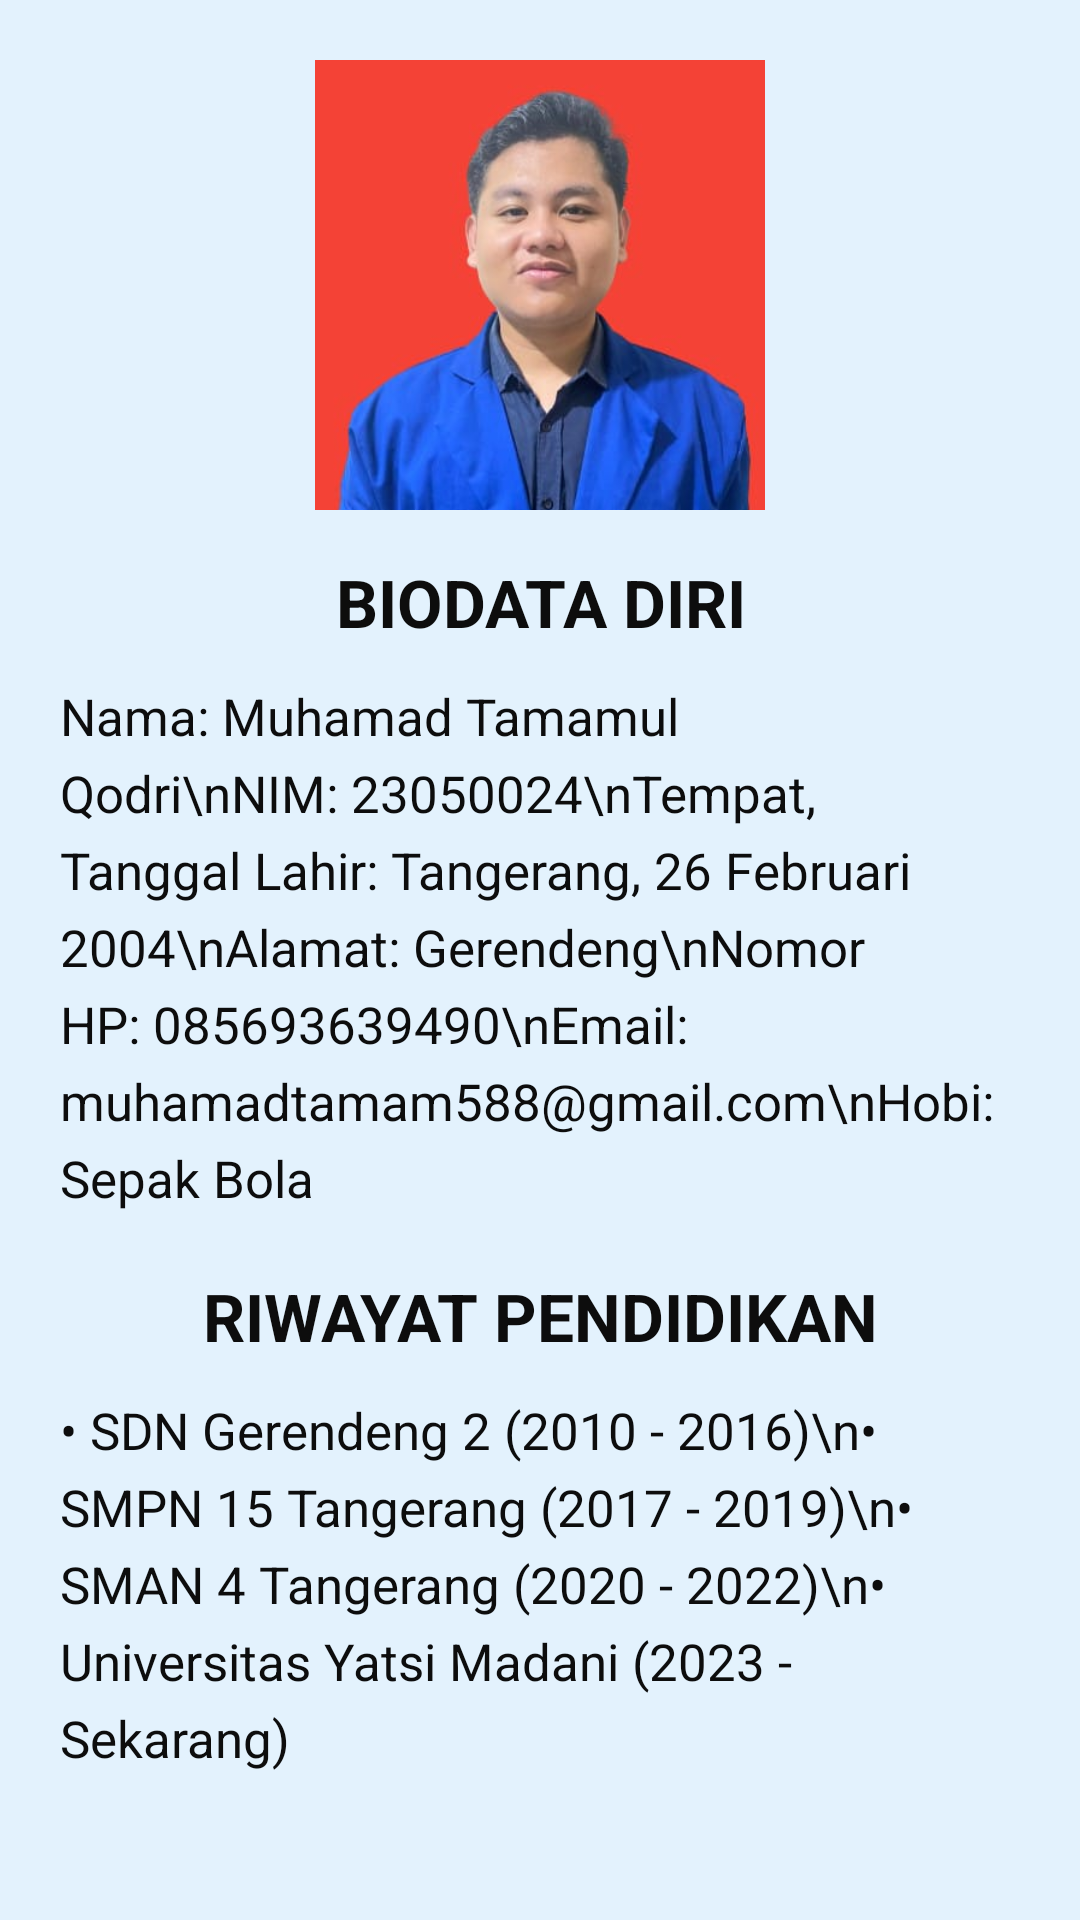

Layout XML and referenced resources for this Android screen:
<!-- AndroidManifest.xml: application theme Theme.Kelompok_10 -->
<!-- res/layout/fragment_cv_tamamul.xml -->
<ScrollView xmlns:android="http://schemas.android.com/apk/res/android"
    android:layout_width="match_parent"
    android:layout_height="match_parent"
    android:padding="20dp"
    android:background="#E3F2FD">

    <LinearLayout
        android:orientation="vertical"
        android:layout_width="match_parent"
        android:layout_height="wrap_content"
        android:gravity="center_horizontal">

        
        <ImageView
            android:id="@+id/fotoKarina"
            android:layout_width="150dp"
            android:layout_height="150dp"
            android:src="@drawable/tamamul"
            android:layout_marginBottom="16dp"
            android:scaleType="centerCrop"
            android:background="@drawable/image_border"
            android:contentDescription="Foto Tamam" />

        
        <TextView
            android:text="BIODATA DIRI"
            android:textSize="22sp"
            android:textStyle="bold"
            android:textColor="#0D0D0D"
            android:layout_marginBottom="12dp"
            android:layout_width="wrap_content"
            android:layout_height="wrap_content"
            android:textAlignment="center" />

        
        <TextView
            android:layout_width="match_parent"
            android:layout_height="wrap_content"
            android:text="Nama: Muhamad Tamamul Qodri\nNIM: 23050024\nTempat, Tanggal Lahir: Tangerang, 26 Februari 2004\nAlamat: Gerendeng\nNomor HP: 085693639490\nEmail: muhamadtamam588@gmail.com\nHobi: Sepak Bola"
            android:textSize="17sp"
            android:textColor="#0D0D0D"
            android:layout_marginBottom="20dp"
            android:gravity="start"
            android:lineSpacingExtra="6dp" />

        
        <TextView
            android:text="RIWAYAT PENDIDIKAN"
            android:textSize="22sp"
            android:textStyle="bold"
            android:textColor="#0D0D0D"
            android:layout_marginBottom="12dp"
            android:layout_width="wrap_content"
            android:layout_height="wrap_content"
            android:textAlignment="center" />

        
        <TextView
            android:layout_width="match_parent"
            android:layout_height="wrap_content"
            android:text="• SDN Gerendeng 2 (2010 - 2016)\n• SMPN 15 Tangerang (2017 - 2019)\n• SMAN 4 Tangerang (2020 - 2022)\n• Universitas Yatsi Madani (2023 - Sekarang)"
            android:textSize="17sp"
            android:textColor="#0D0D0D"
            android:gravity="start"
            android:lineSpacingExtra="6dp" />
    </LinearLayout>
</ScrollView>
<!-- resources referenced by this layout -->
<resources>
  <!-- drawable tamamul: jpg bitmap (drawable, 17363 bytes) -->
  <style name="Theme.Kelompok_10" parent="Base.Theme.Kelompok_10" />
  <style name="Base.Theme.Kelompok_10" parent="Theme.Material3.DayNight.NoActionBar">
          
          
      </style>
</resources>
